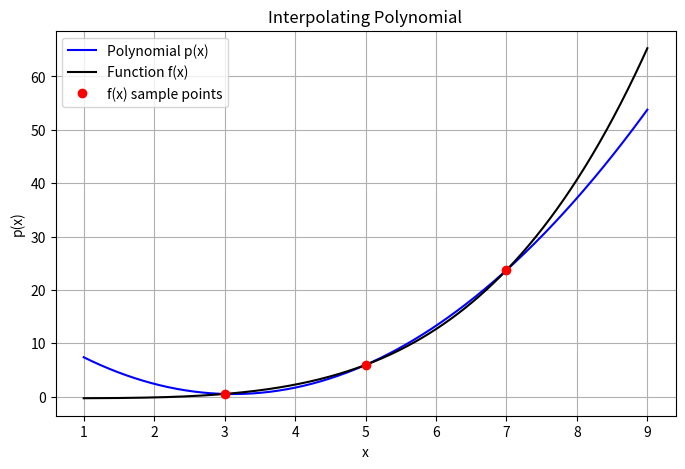

The matplotlib source for this figure:
# -*- coding: utf-8 -*-
"""
Script to test general polynomial interpolation of 3 data points

Created on Tue Apr 22 22:58:39 2025

@author: BeanieBabyJ
"""

import numpy as np
import matplotlib.pyplot as plt

# Function
def f(x):
    #return 4 * (1 - 2 * np.cos(x)) * np.exp(-0.36 * x) + 7 + np.sin(2 * x)  # some crazy fucking function
    return (1 / 100)  * (x ** 4 - 32)

# Parameters
a = 5   # Starting value
h = 2  # Step size

# Calculate function values
f_a_minus_h = f(a - h)
f_a = f(a)
f_a_plus_h = f(a + h)

# Coefficients formuale
c0 = ((a**2 + a*h) * f_a_minus_h + 2 * (h**2 - a**2) * f_a + a * (a - h) * f_a_plus_h) / (2 * h**2)
c1 = (-(2*a + h) * f_a_minus_h + 4*a * f_a + (h - 2*a) * f_a_plus_h) / (2 * h**2)
c2 = (f_a_plus_h - 2*f_a + f_a_minus_h) / (2 * h**2)

# Polynomial function
def p(x):
    return c0 + c1 * x + c2 * x**2

# Plotting
x_vals = np.linspace(a - 2*h, a + 2*h, 400)  # We double the step here so we actually get a nice picture 
y_vals = p(x_vals)
f_vals = f(x_vals)

plt.figure(figsize=(8, 5))
plt.plot(x_vals, y_vals, label='Polynomial p(x)', color='blue')
plt.plot(x_vals, f_vals, label='Function f(x)', color='black')
plt.plot([a-h, a, a+h], [f_a_minus_h, f_a, f_a_plus_h], 'ro', label='f(x) sample points')
plt.title('Interpolating Polynomial')
plt.xlabel('x')
plt.ylabel('p(x)')
plt.legend()
plt.grid(True)
plt.show()
